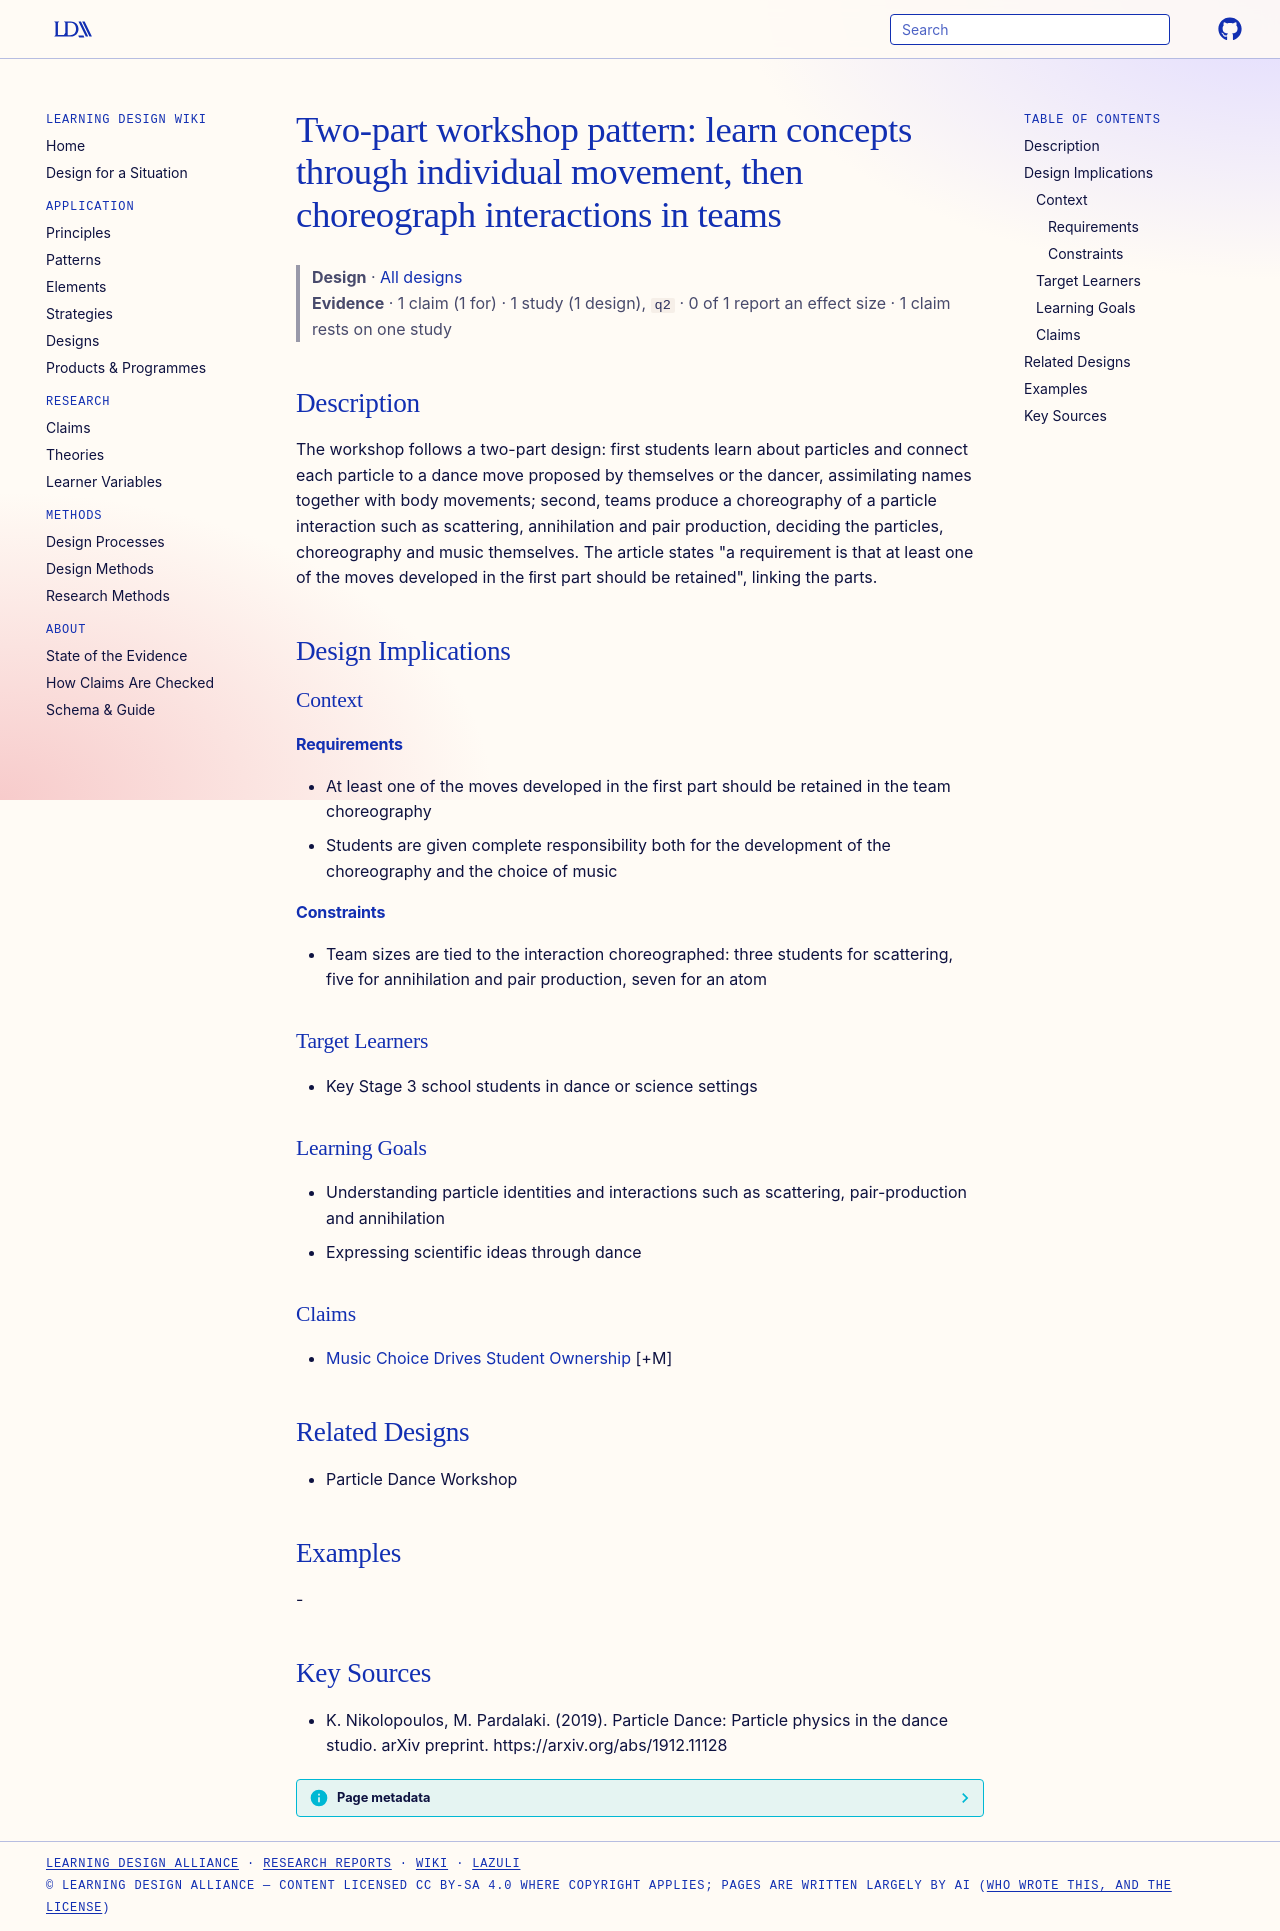

repository: Learning-Design-Alliance/learning-wiki · page: designs/concept-then-choreographed-interaction-pattern/index.html · generator: mkdocs

---
type: design
id: concept-then-choreographed-interaction-pattern
title: "Two-part workshop pattern: learn concepts through individual movement, then choreograph interactions in teams"
description: "The workshop follows a two-part design: first students learn about particles and connect each particle to a dance move proposed by themselves or the dancer, assimilating names together with body movements; second, tea..."
status: review
generated:
  by: "process:settle-candidates"
  at: 2026-11-18
sources:
  - id: k-nikolopoulos-2019
    resource: "https://arxiv.org/abs/1912.11128"
    title: "K. Nikolopoulos, M. Pardalaki. (2019). Particle Dance: Particle physics in the dance studio. arXiv preprint. https://arxiv.org/abs/1912.11128"
    author: K. Nikolopoulos, M. Pardalaki
---

# Two-part workshop pattern: learn concepts through individual movement, then choreograph interactions in teams

> **Design** · [All designs](index.md)
> **Evidence** · 1 claim (1 for) · 1 study (1 design), `q2` · 0 of 1 report an effect size · 1 claim rests on one study

## Description
The workshop follows a two-part design: first students learn about particles and connect each particle to a dance move proposed by themselves or the dancer, assimilating names together with body movements; second, teams produce a choreography of a particle interaction such as scattering, annihilation and pair production, deciding the particles, choreography and music themselves. The article states "a requirement is that at least one of the moves developed in the ﬁrst part should be retained", linking the parts.

## Design Implications

### Context
#### Requirements
- At least one of the moves developed in the first part should be retained in the team choreography
- Students are given complete responsibility both for the development of the choreography and the choice of music
#### Constraints
- Team sizes are tied to the interaction choreographed: three students for scattering, five for annihilation and pair production, seven for an atom

### Target Learners
- Key Stage 3 school students in dance or science settings

### Learning Goals
- Understanding particle identities and interactions such as scattering, pair-production and annihilation
- Expressing scientific ideas through dance

### Claims
- [Music Choice Drives Student Ownership](../claims/music-choice-drives-student-ownership.md) [+M]

## Related Designs
- Particle Dance Workshop

## Examples
-

## Key Sources
- K. Nikolopoulos, M. Pardalaki. (2019). Particle Dance: Particle physics in the dance studio. arXiv preprint. https://arxiv.org/abs/1912.11128
